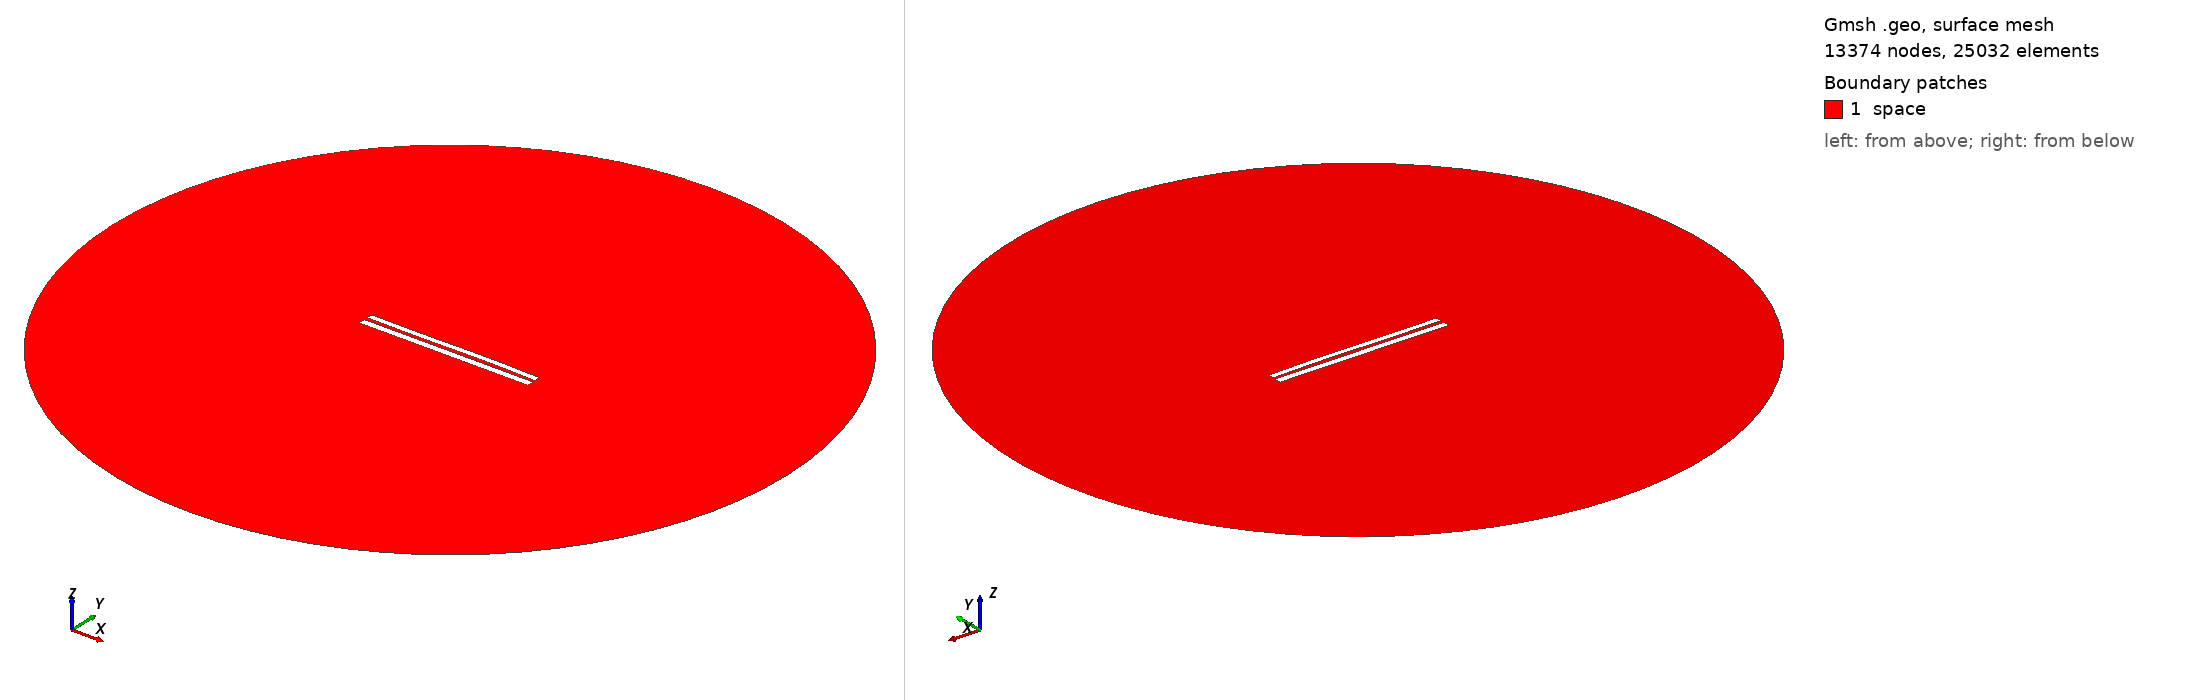

Gmsh geometry script, surface-meshed: 13374 nodes, 25032 surface elements. Boundary patches (legend numbers): 1 space. Left view from above one corner, right view from below the opposite corner. Legend entries are the model's physical surfaces. The drawing asked Gmsh for element sizes between 1% and 20% of the model's largest extent; the script's own settings can give other sizes.

=== 7703.geo (drawn) ===
//---------------------------------------
// Geometry kernel
//---------------------------------------

SetFactory("OpenCASCADE");



//---------------------------------------
// Parameters of the geometry
//---------------------------------------

// Overetch of the upper plate
overetch = 0.25;

// Distance between the plates
distance = 2.0;

// Discretization over the x axis (for the deformation)
nx = 50; 

// Length of the plate
L = 100 - overetch; 

// Number of modes
n = 4; 

// 1st mode coefficient
coeff(1) = -0.075;
beta(1) = 0.596864 * 3.1415926535 / L;

// 2nd mode coefficient
coeff(2) = 0.07499999999999998;
beta(2) = 1.49418 * 3.1415926535 / L;

// 3rd mode coefficient
coeff(3) = -0.15;
beta(3) = 2.50025 * 3.1415926535 / L;

// 4th mode coefficient
coeff(4) = 0.0;
beta(4) = 3.49999 * 3.1415926535 / L;



//---------------------------------------
// Upper plate (deformed rectangle)
//---------------------------------------

// Coordiantes of the upper plate
xmin = -50;
xmax = 50 - overetch;

// Height of the upper plate
yheight = 4 - 2 * overetch;

// Indexes of the points
UpperID[] = {};
LowerID[] = {};
LeftID[] = {};
RightID[] = {};

// Point index
p = 1;

// Horizontal edges
For i In {1:nx}
    x = xmin + (i-1)*(xmax - xmin)/(nx-1);

    y_bottom = distance / 2 + overetch;
    For j In {1:n}
        C = (Cosh(beta(j)*L) + Cos(beta(j)*L)) / (Sinh(beta(j)*L) + Sin(beta(j)*L));
        y_bottom  = y_bottom + coeff(j) * (Cosh(beta(j)*(x+50)) - Cos(beta(j)*(x+50)) - C * (Sinh(beta(j)*(x+50)) - Sin(beta(j)*(x+50))));
    EndFor

    y_top = y_bottom + yheight;

    Point(p) = {x, y_top, 0, 1.0};
    UpperID[i] = p;
    p = p + 1;

    Point(p) = {x, y_bottom, 0, 1.0};
    LowerID[i] = p;
    p = p + 1;
EndFor

// Create point lists
UpperPts[] = {}; LowerPts[] = {};
For i In {1:nx}
  UpperPts[] += {UpperID[i]};
  LowerPts[] += {LowerID[i]};
EndFor

// Build splines
Spline(1) = {UpperPts[]};
Spline(2) = {LowerPts[]};
Line(3) = {LowerPts[nx-1], UpperPts[nx-1]};
Line(4) = {LowerPts[0], UpperPts[0]};

// Build the plane surface
Curve Loop(1) = {2, 3, -1, -4};
Plane Surface(1) = {1};



//---------------------------------------
// Lower plate (rectangle)
//---------------------------------------

// Vertices
Point(1001) = {-50, -1, 0, 1.0};
Point(1002) = { 50, -1, 0, 1.0};
Point(1003) = { 50,  -5, 0, 1.0};
Point(1004) = {-50,  -5, 0, 1.0};

// Edges
Line(5) = {1001, 1002};
Line(6) = {1002, 1003};
Line(7) = {1003, 1004};
Line(8) = {1004, 1001};

// Plane surface
Line Loop(2) = {5, 6, 7, 8};
Plane Surface(2) = {2}; 



//---------------------------------------
// Outer (fictious) boundary
//---------------------------------------

// Points
Point(1005) = {0, 0, 0};       // Center
Point(1006) = {200, 0, 0};     // Start point
Point(1007) = {0, 200, 0};     // 90 degrees
Point(1008) = {-200, 0, 0};    // 180 degrees
Point(1009) = {0, -200, 0};    // 270 degrees

// Circle arcs (each needs start, center, end)
Circle(9) = {1006, 1005, 1007};
Circle(10) = {1007, 1005, 1008};
Circle(11) = {1008, 1005, 1009};
Circle(12) = {1009, 1005, 1006};

// Plane surface for the entire domain
Curve Loop(3) = {9, 10, 11, 12};
Surface(3) = {3};

// Subtract the plates from the whole domain to obtain the actual domain where we want to solve the equations
BooleanDifference{ Surface{3}; Delete; }{ Surface{1}; Surface{2}; Delete; }




//---------------------------------------
// Transfinite Lines/Curves
//---------------------------------------

// Set the number of points on the boundaries
r = 7;

// Plates
Transfinite Curve {1, 2} = 50*r Using Progression 1;
Transfinite Curve {3, 4} = 2*r Using Progression 1;
Transfinite Line {5, 7} = 50*r Using Progression 1;
Transfinite Line {6, 8} = 2*r Using Progression 1;

// Outer boundary
Transfinite Line {9, 10, 11, 12} = 20 Using Progression 1;



//---------------------------------------
// Physical groups
//---------------------------------------                

// Physical curves (boundaries)
Physical Line("force_segment", 10) = {2};
Physical Line("upper_plate", 11) = {1, 3, 4};
Physical Line("lower_plate", 12) = {5, 6, 7, 8};
Physical Line("boundary", 20) = {9, 10, 11, 12};

// Physical Surfaces
Physical Surface("space", 30) = {3};



//---------------------------------------
// 6. Generate the Mesh
//---------------------------------------

// 2D mesh generation
Mesh 2;
